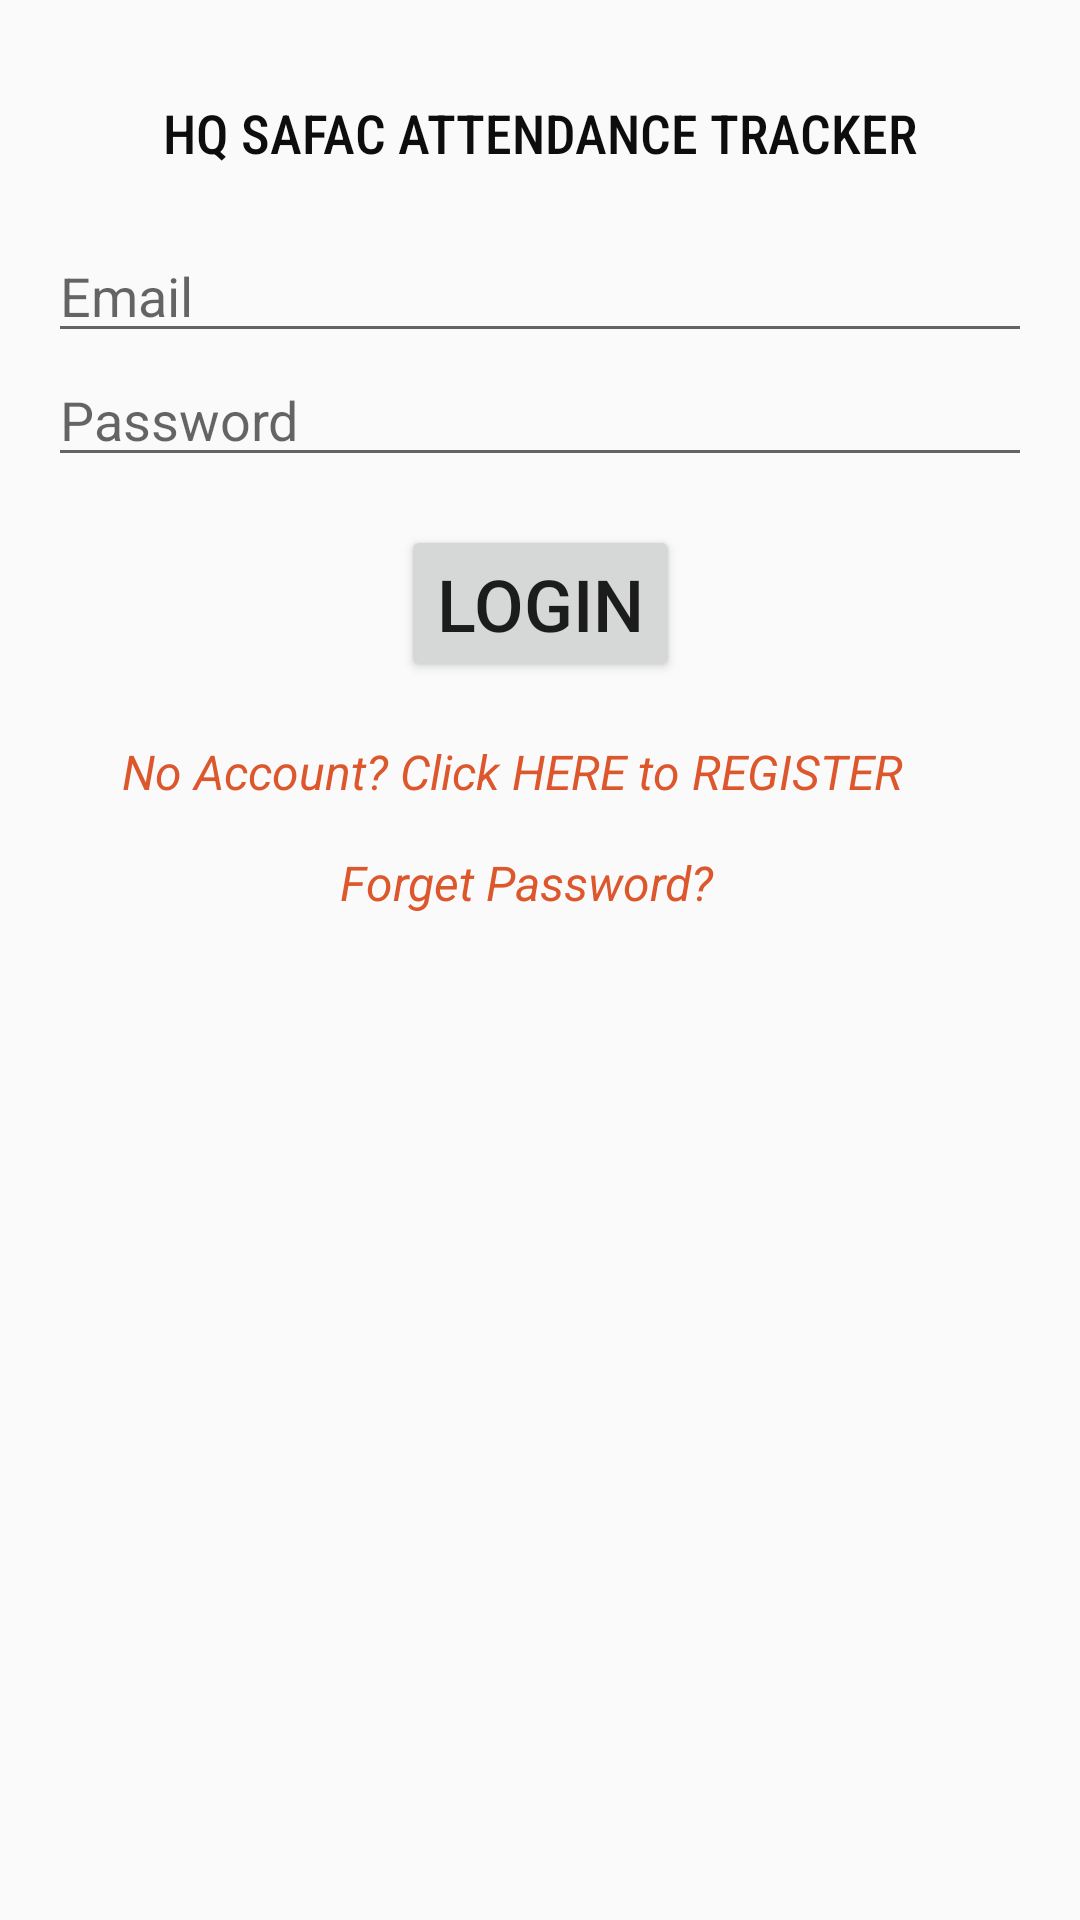

Produce the Android XML layout that renders to this screen, including the resource entries it uses.
<!-- AndroidManifest.xml: application theme AppTheme -->
<!-- res/layout/activity_login_page.xml -->
<?xml version="1.0" encoding="utf-8"?>
<ScrollView xmlns:android="http://schemas.android.com/apk/res/android"
    xmlns:app="http://schemas.android.com/apk/res-auto"
    xmlns:tools="http://schemas.android.com/tools"
    android:layout_width="match_parent"
    android:layout_height="match_parent"
    tools:context=".RegistrationPage">

    <androidx.constraintlayout.widget.ConstraintLayout
        android:layout_width="match_parent"
        android:layout_height="wrap_content"
        android:focusable="true"
        android:focusableInTouchMode="true">
        

    <ImageView
        android:id="@+id/imageView2"
        android:layout_width="wrap_content"
        android:layout_height="wrap_content"
        android:layout_marginTop="32dp"
        app:layout_constraintEnd_toEndOf="parent"
        app:layout_constraintHorizontal_bias="0.498"
        app:layout_constraintStart_toStartOf="parent"
        app:layout_constraintTop_toTopOf="parent"
        app:srcCompat="@drawable/safac_logo" />

    <TextView
        android:id="@+id/textView3"
        android:layout_width="wrap_content"
        android:layout_height="wrap_content"
        android:fontFamily="sans-serif-condensed-medium"
        android:text="HQ SAFAC ATTENDANCE TRACKER"
        android:textColor="#0E0D0D"
        android:textSize="18sp"
        app:layout_constraintEnd_toEndOf="parent"
        app:layout_constraintStart_toStartOf="parent"
        app:layout_constraintTop_toBottomOf="@+id/imageView2" />

        <TextView
            android:id="@+id/ClickToRegister"
            android:layout_width="277dp"
            android:layout_height="21dp"
            android:layout_marginTop="16dp"
            android:clickable="true"
            android:fontFamily="sans-serif"
            android:text="No Account? Click HERE to REGISTER"
            android:textColor="#DD572D"
            android:textSize="16sp"
            android:textStyle="italic"
            app:layout_constraintBottom_toBottomOf="parent"
            app:layout_constraintEnd_toEndOf="parent"
            app:layout_constraintHorizontal_bias="0.49"
            app:layout_constraintStart_toStartOf="parent"
            app:layout_constraintTop_toBottomOf="@+id/LoginButton"
            app:layout_constraintVertical_bias="0.066" />

        <TextView
            android:id="@+id/ResetPassword"
            android:layout_width="129dp"
            android:layout_height="26dp"
            android:layout_marginTop="16dp"
            android:clickable="true"
            android:fontFamily="sans-serif"
            android:text="Forget Password?"
            android:textColor="#DD572D"
            android:textSize="16sp"
            android:textStyle="italic"
            app:layout_constraintBottom_toBottomOf="parent"
            app:layout_constraintEnd_toEndOf="parent"
            app:layout_constraintHorizontal_bias="0.49"
            app:layout_constraintStart_toStartOf="parent"
            app:layout_constraintTop_toBottomOf="@+id/ClickToRegister"
            app:layout_constraintVertical_bias="0.066" />

    <Button
        android:id="@+id/LoginButton"
        android:layout_width="wrap_content"
        android:layout_height="wrap_content"
        android:layout_marginTop="16dp"
        android:text="Login"
        android:textSize="24sp"
        app:layout_constraintEnd_toEndOf="parent"
        app:layout_constraintStart_toStartOf="parent"
        app:layout_constraintTop_toBottomOf="@+id/Password2" />

        <ProgressBar
            android:id="@+id/progressBar2"
            style="?android:attr/progressBarStyle"
            android:layout_width="wrap_content"
            android:layout_height="wrap_content"
            android:visibility="invisible"
            app:layout_constraintBottom_toBottomOf="parent"
            app:layout_constraintEnd_toEndOf="parent"
            app:layout_constraintHorizontal_bias="0.498"
            app:layout_constraintStart_toStartOf="parent"
            app:layout_constraintTop_toTopOf="parent" />

    <EditText
        android:id="@+id/Email2"
        android:layout_width="0dp"
        android:layout_height="wrap_content"
        android:layout_marginStart="16dp"
        android:layout_marginLeft="16dp"
        android:layout_marginTop="20dp"
        android:layout_marginEnd="16dp"
        android:layout_marginRight="16dp"
        android:ems="10"
        android:hint="Email"
        android:inputType="textPersonName"
        app:layout_constraintEnd_toEndOf="parent"
        app:layout_constraintHorizontal_bias="1.0"
        app:layout_constraintStart_toStartOf="parent"
        app:layout_constraintTop_toBottomOf="@+id/textView3" />

    <EditText
        android:id="@+id/Password2"
        android:layout_width="0dp"
        android:layout_height="wrap_content"
        android:layout_marginStart="16dp"
        android:layout_marginLeft="16dp"
        android:layout_marginEnd="16dp"
        android:layout_marginRight="16dp"
        android:ems="10"
        android:hint="Password"
        android:inputType="textPersonName"
        app:layout_constraintEnd_toEndOf="parent"
        app:layout_constraintHorizontal_bias="0.0"
        app:layout_constraintStart_toStartOf="parent"
        app:layout_constraintTop_toBottomOf="@+id/Email2" />

    </androidx.constraintlayout.widget.ConstraintLayout>
</ScrollView>
<!-- resources referenced by this layout -->
<resources>
  <!-- drawable safac_logo: png bitmap (mipmap-xhdpi, 25136 bytes) -->
  <style name="AppTheme" parent="Theme.AppCompat.Light.DarkActionBar">
      
      <item name="colorPrimary">@color/colorRED</item>
      <item name="colorPrimaryDark">@color/colorPrimaryRED</item>
      <item name="colorAccent">@color/colorAccent</item>
          <item name="cardViewStyle">@style/CardView</item>
  </style>
  <color name="colorRED">#FFF35348</color>
  <color name="colorPrimaryRED">#F61707</color>
  <color name="colorAccent">#03DAC5</color>
</resources>
